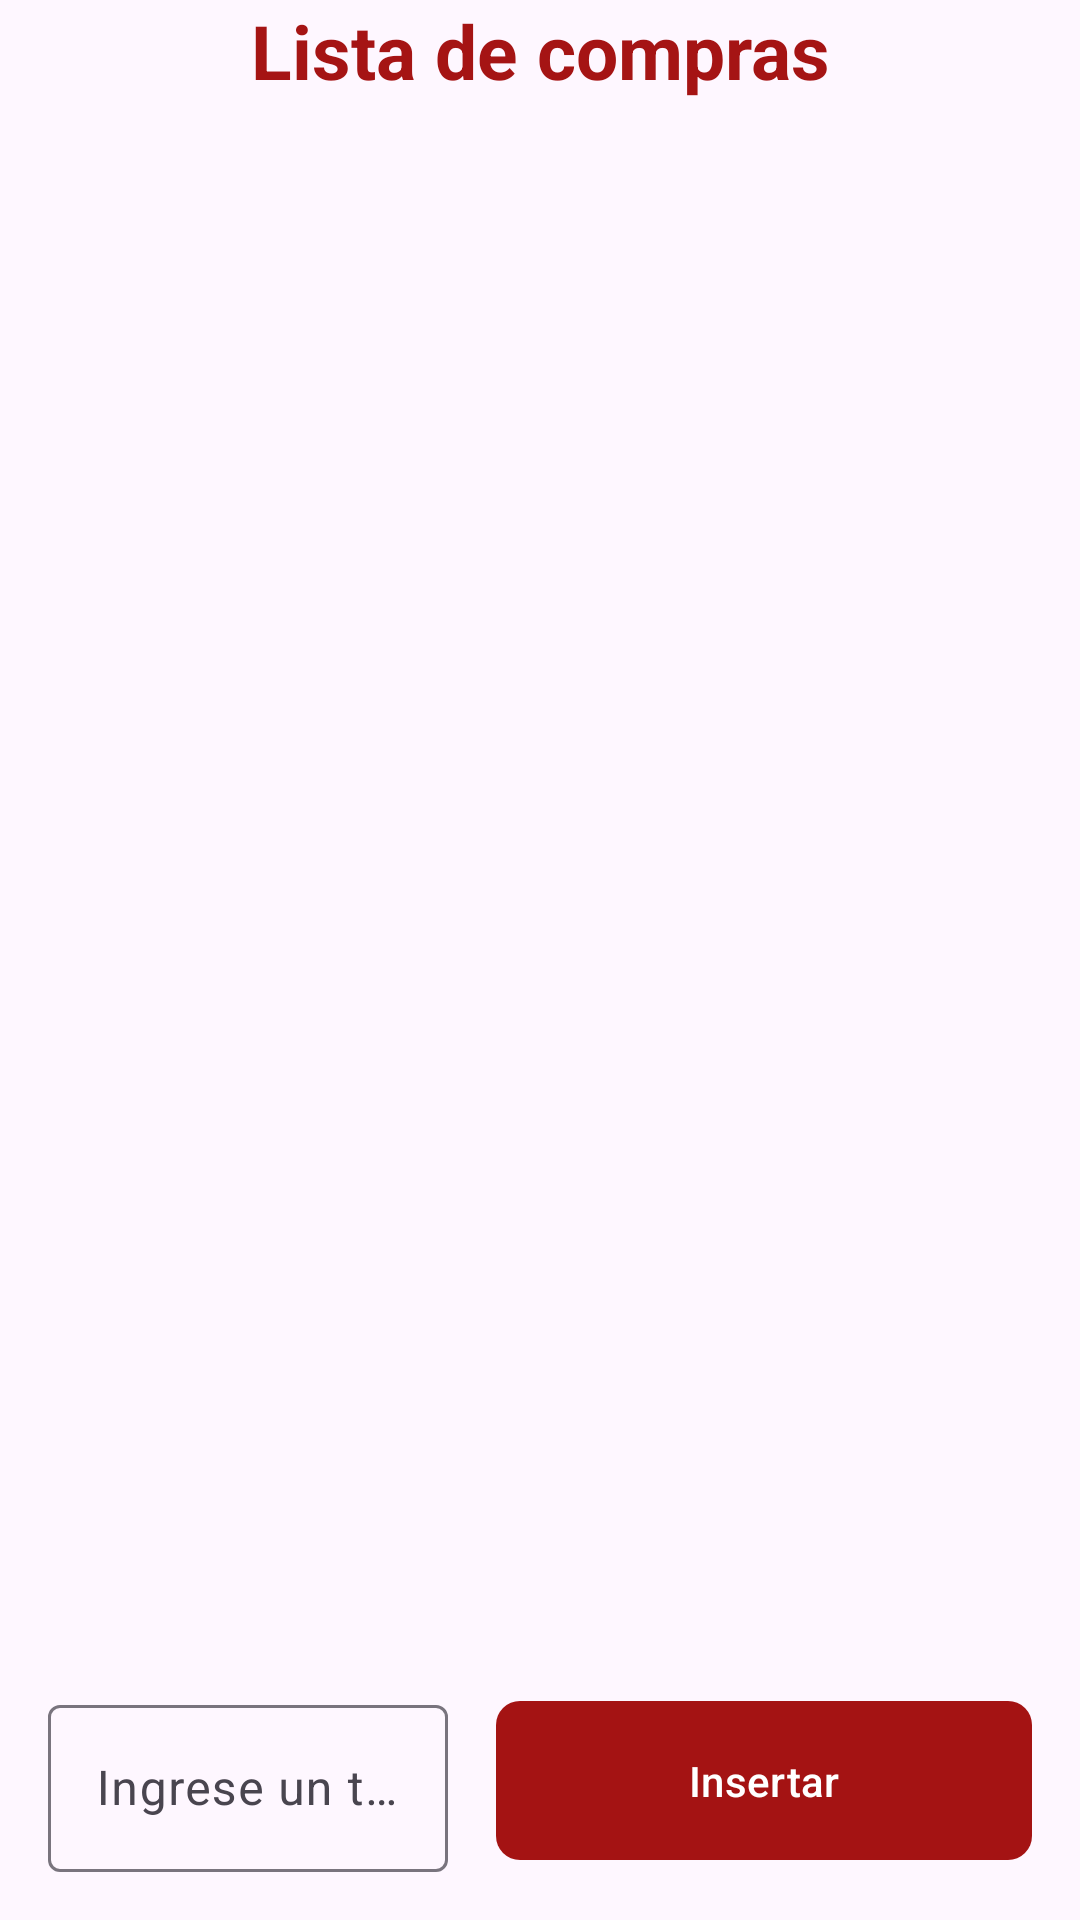

Here is an Android app screen rendered from its layout file. Give the layout XML and the strings, colors and styles it references.
<!-- AndroidManifest.xml: application theme Theme.IdatDemo -->
<!-- res/layout/activity_lista_compras.xml -->
<?xml version="1.0" encoding="utf-8"?>
<LinearLayout
    xmlns:android="http://schemas.android.com/apk/res/android"
    xmlns:app="http://schemas.android.com/apk/res-auto"
    xmlns:tools="http://schemas.android.com/tools"
    android:id="@+id/main"
    android:layout_width="match_parent"
    android:layout_height="match_parent"
    android:orientation="vertical"
    tools:context=".ListaComprasActivity">

    <TextView
        android:layout_width="match_parent"
        android:layout_height="wrap_content"
        android:text="Lista de compras"
        android:gravity="center"
        style="@style/titulo"/>

    <ListView
        android:id="@+id/lvproductos"
        android:layout_width="match_parent"
        android:layout_height="0dp"
        android:layout_weight="1"/>

    <LinearLayout
        android:layout_width="match_parent"
        android:layout_height="wrap_content"
        android:orientation="horizontal"
        android:weightSum="8"
        android:gravity="center"
        android:layout_margin="16dp">

        <com.google.android.material.textfield.TextInputLayout
            android:id="@+id/tilproducto"
            android:layout_width="0dp"
            android:layout_height="wrap_content"

            android:layout_weight="5">
            <com.google.android.material.textfield.TextInputEditText
                android:layout_width="match_parent"
                android:id="@+id/txtbuscar"
                android:layout_height="wrap_content"
                android:hint="Ingrese un texto"/>
        </com.google.android.material.textfield.TextInputLayout>

        <com.google.android.material.button.MaterialButton
            android:id="@+id/btninsert"
            android:layout_width="wrap_content"
            android:layout_height="match_parent"
            android:text="Insertar"
            android:layout_marginStart="16dp"
            android:layout_weight="3"
            style="@style/btnPrimary"/>
    </LinearLayout>

</LinearLayout>
<!-- resources referenced by this layout -->
<resources>
  <style name="btnPrimary">
          <item name="backgroundTint">@color/rojo</item>
          <item name="cornerRadius">8dp</item>
      </style>
  <style name="titulo">
          <item name="android:textSize">25sp</item>
          <item name="android:textStyle">bold</item>
          <item name="android:textColor">@color/rojo</item>
      </style>
  <style name="Theme.IdatDemo" parent="Base.Theme.IdatDemo" />
  <color name="rojo">#F2A00707</color>
  <style name="Base.Theme.IdatDemo" parent="Theme.Material3.DayNight.NoActionBar">
          
          
      </style>
</resources>
